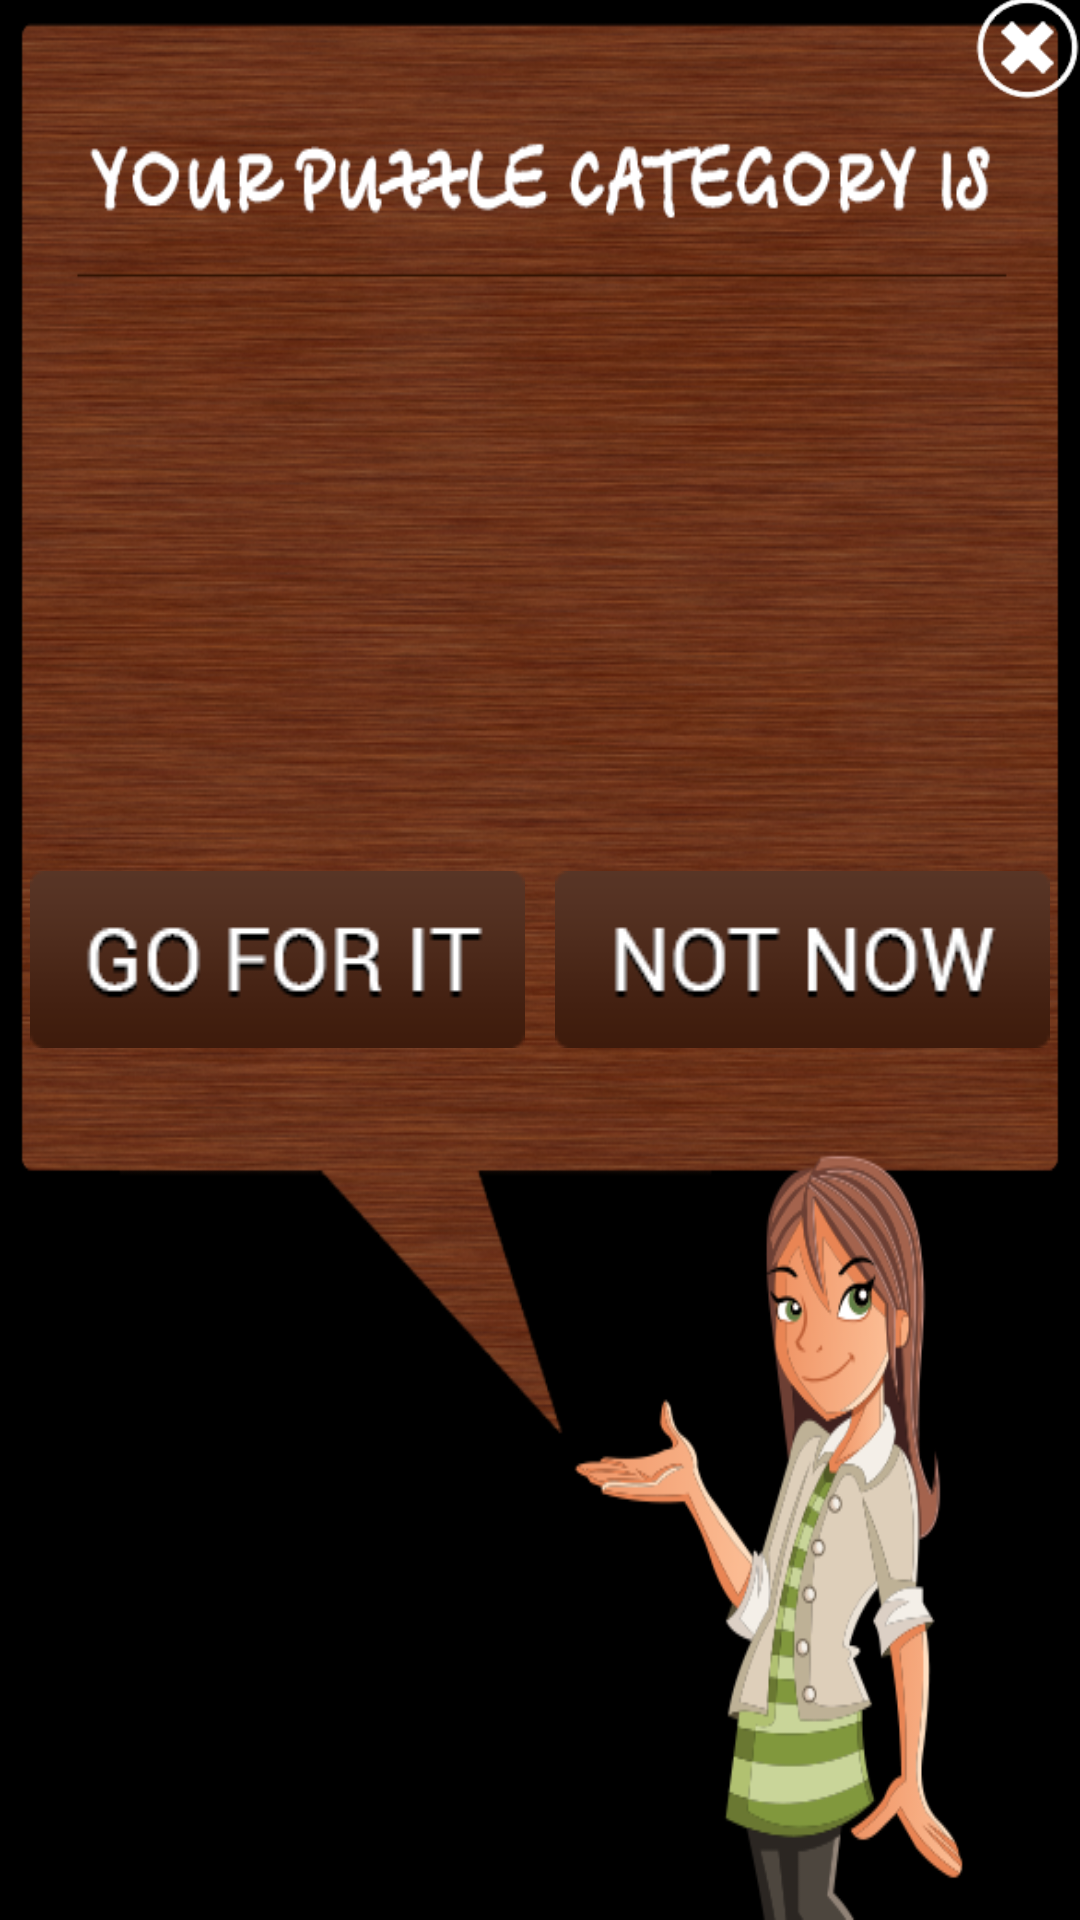

Write the Android layout XML for this screen, with the resource values it uses.
<!-- AndroidManifest.xml: application theme android:Theme.NoTitleBar -->
<!-- res/layout/dialog_hint.xml -->
<?xml version="1.0" encoding="utf-8"?>
<LinearLayout xmlns:android="http://schemas.android.com/apk/res/android"
    android:layout_width="fill_parent"
    android:layout_height="wrap_content"
    android:layout_marginTop="40dp"
    android:background="#90000000"
    android:orientation="vertical" >

    <RelativeLayout
        android:id="@+id/rlAlertHint"
        android:layout_width="match_parent"
        android:layout_height="match_parent"
        android:background="@drawable/alert_puzzle_category" >

        <Button
            android:id="@+id/imageCancel"
            android:layout_width="35dip"
            android:layout_height="35dip"
            android:layout_alignParentRight="true"
            android:layout_gravity="right"
            android:layout_marginTop="-2dp"
            android:background="@drawable/cancel" />

        <TextView
            android:id="@+id/text1"
            android:layout_width="fill_parent"
            android:layout_height="105dip"
            android:layout_centerHorizontal="true"
            android:layout_marginTop="80dip"
            android:gravity="center"
            android:maxLines="10"
            android:singleLine="false"
            android:textColor="@android:color/secondary_text_dark_nodisable"
            android:textSize="45sp" />

        <LinearLayout
            android:layout_width="wrap_content"
            android:layout_height="wrap_content"
            android:layout_centerVertical="true"
            android:orientation="horizontal" >

            <Button
                android:id="@+id/image1"
                android:layout_width="wrap_content"
                android:layout_height="wrap_content"
                android:layout_marginLeft="10dip"
                android:layout_marginRight="10dip"
                android:layout_weight="1"
                android:background="@drawable/b_goforit" />

            <Button
                android:id="@+id/image2"
                android:layout_width="wrap_content"
                android:layout_height="wrap_content"
                android:layout_marginRight="10dip"
                android:layout_weight="1"
                android:background="@drawable/b_notnow" />
        </LinearLayout>
    </RelativeLayout>

</LinearLayout>
<!-- resources referenced by this layout -->
<resources>
  <!-- drawable alert_puzzle_category: png bitmap (drawable, 355999 bytes) -->
  <!-- drawable b_goforit: png bitmap (drawable, 5438 bytes) -->
  <!-- drawable b_notnow: png bitmap (drawable, 6454 bytes) -->
  <!-- drawable cancel: png bitmap (drawable, 4415 bytes) -->
</resources>
